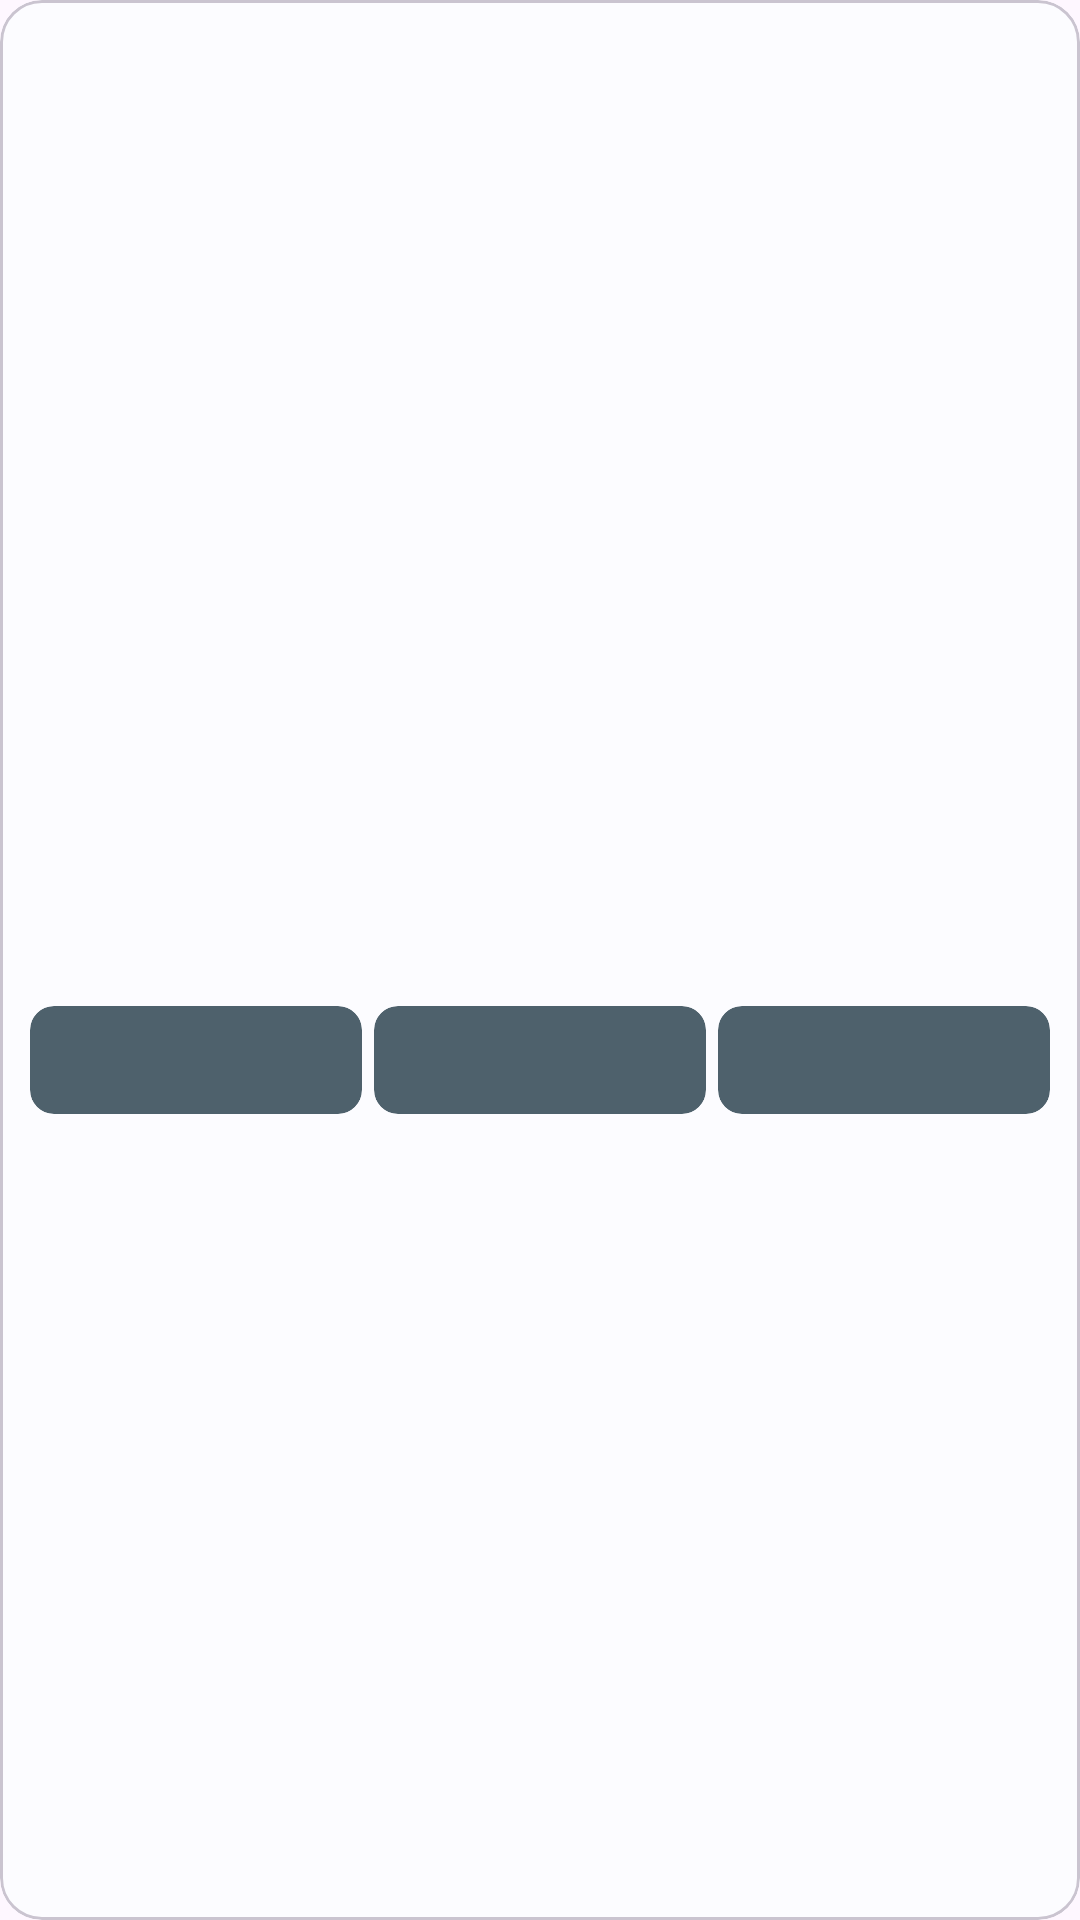

Layout XML and referenced resources for this Android screen:
<!-- AndroidManifest.xml: application theme Theme.MyApplication -->
<!-- res/layout/dialog.xml -->
<com.google.android.material.card.MaterialCardView xmlns:android="http://schemas.android.com/apk/res/android"
    xmlns:app="http://schemas.android.com/apk/res-auto"
    xmlns:tools="http://schemas.android.com/tools"
    android:layout_width="match_parent"
    android:layout_height="match_parent"
    android:layout_margin="4dp"
    android:animateLayoutChanges="true"
    android:background="?attr/colorSurface"
    android:clickable="false"
    android:foreground="?android:attr/selectableItemBackground"
    android:stateListAnimator="@anim/state_list_anim"
    app:cardCornerRadius="@dimen/cardCornerRadius" >

    <LinearLayout
        android:layout_width="match_parent"
        android:layout_height="match_parent"
        android:layout_marginHorizontal="8dp"
        android:background="@android:color/transparent"
        android:gravity="center"
        android:orientation="vertical" >

        <android.widget.ImageView
            android:id="@+id/icon"
            android:layout_width="wrap_content"
            android:layout_height="wrap_content"/>
       
        <TextView
            android:id="@+id/messages"
            android:layout_width="wrap_content"
            android:layout_height="wrap_content"
            android:padding="24dp" />

        <LinearLayout
            android:layout_width="match_parent"
            android:layout_height="wrap_content"
            android:gravity="center"
            android:orientation="horizontal" >

            <com.google.android.material.button.MaterialButton
                android:id="@+id/yes"
                style="@style/Widget.MaterialComponents.Button"
                android:layout_width="match_parent"
                android:layout_height="wrap_content"
                android:layout_marginHorizontal="2dp"
                android:layout_weight="1"
                android:animateLayoutChanges="true"
                android:clipToOutline="true"
                android:stateListAnimator="@anim/state_list_anim"
                android:textStyle="bold"
                app:backgroundTint="?attr/colorAccent"
                app:cornerRadius="@dimen/parentMargin" />

            <com.google.android.material.button.MaterialButton
                android:id="@+id/dismiss"
                style="@style/Widget.MaterialComponents.Button"
                android:layout_width="match_parent"
                android:layout_height="wrap_content"
                android:layout_marginHorizontal="2dp"
                android:layout_weight="1"
                android:animateLayoutChanges="true"
                android:clipToOutline="true"
                android:stateListAnimator="@anim/state_list_anim"
                android:textStyle="bold"
                app:backgroundTint="?attr/colorAccent"
                app:cornerRadius="@dimen/parentMargin" />

           <com.google.android.material.button.MaterialButton
                android:id="@+id/no"
                style="@style/Widget.MaterialComponents.Button"
                android:layout_width="match_parent"
                android:layout_height="wrap_content"
                android:layout_marginHorizontal="2dp"
                android:layout_weight="1"
                android:animateLayoutChanges="true"
                android:clipToOutline="true"
                android:stateListAnimator="@anim/state_list_anim"
                android:textStyle="bold"
                app:backgroundTint="?attr/colorAccent"
                app:cornerRadius="@dimen/parentMargin" />

        </LinearLayout>
    </LinearLayout>

</com.google.android.material.card.MaterialCardView>
<!-- resources referenced by this layout -->
<resources>
  <dimen name="cardCornerRadius">14dp</dimen>
  <dimen name="parentMargin">8dp</dimen>
  <style name="Theme.MyApplication" parent="Theme.Material3.DayNight.NoActionBar">
          <item name="colorPrimary">@color/colorPrimary</item>
          <item name="colorOnPrimary">@color/colorOnPrimary</item>
          <item name="colorPrimaryContainer">@color/colorPrimaryContainer</item>
          <item name="colorOnPrimaryContainer">@color/colorOnPrimaryContainer</item>
          <item name="colorPrimaryInverse">@color/colorPrimaryInverse</item>
          <item name="colorSecondary">@color/colorSecondary</item>
          <item name="colorOnSecondary">@color/colorOnSecondary</item>
          <item name="colorSecondaryContainer">@color/colorSecondaryContainer</item>
          <item name="colorOnSecondaryContainer">@color/colorOnSecondaryContainer</item>
          <item name="colorTertiary">@color/colorTertiary</item>
          <item name="colorOnTertiary">@color/colorOnTertiary</item>
          <item name="colorTertiaryContainer">@color/colorTertiaryContainer</item>
          <item name="colorOnTertiaryContainer">@color/colorOnTertiaryContainer</item>
          <item name="colorSurface">@color/colorSurface</item>
          <item name="colorOnSurface">@color/colorOnSurface</item>
          <item name="colorSurfaceVariant">@color/colorSurfaceVariant</item>
          <item name="colorOnSurfaceVariant">@color/colorOnSurfaceVariant</item>
          <item name="colorSurfaceInverse">@color/colorSurfaceInverse</item>
          <item name="colorOnSurfaceInverse">@color/colorOnSurfaceInverse</item>
          <item name="preferenceTheme">@style/PreferenceFragment.Material</item>
          <item name="android:windowTranslucentStatus">false</item>
          <item name="android:windowDrawsSystemBarBackgrounds">true</item>
          <item name="android:statusBarColor">?attr/colorSurfaceVariant</item>
          <item name="android:windowActivityTransitions">true</item>
          <item name="android:windowContentTransitions">true</item>
      </style>
  <color name="colorPrimary">#ff6750a4</color>
  <color name="colorOnPrimary">#ffffffff</color>
  <color name="colorPrimaryContainer">#ffeaddff</color>
  <color name="colorOnPrimaryContainer">#ff21005d</color>
  <color name="colorPrimaryInverse">#ffd0bcff</color>
  <color name="colorSecondary">#ff625b71</color>
  <color name="colorOnSecondary">#ffffffff</color>
  <color name="colorSecondaryContainer">#ffe8def8</color>
  <color name="colorOnSecondaryContainer">#ff1d192b</color>
  <color name="colorTertiary">#ff7d5260</color>
  <color name="colorOnTertiary">#ffffffff</color>
  <color name="colorTertiaryContainer">#ffffd8e4</color>
  <color name="colorOnTertiaryContainer">#ff31111d</color>
  <color name="colorSurface">#fffffbfe</color>
  <color name="colorOnSurface">#ff1c1b1f</color>
  <color name="colorSurfaceVariant">#ffe7e0ec</color>
  <color name="colorOnSurfaceVariant">#ff49454f</color>
  <color name="colorSurfaceInverse">#ff313033</color>
  <color name="colorOnSurfaceInverse">#fff4eff4</color>
  <style name="PreferenceFragment.Material">
          <item name="android:divider">@color/transparent</item>
      </style>
  <color name="transparent">@android:color/transparent</color>
</resources>
